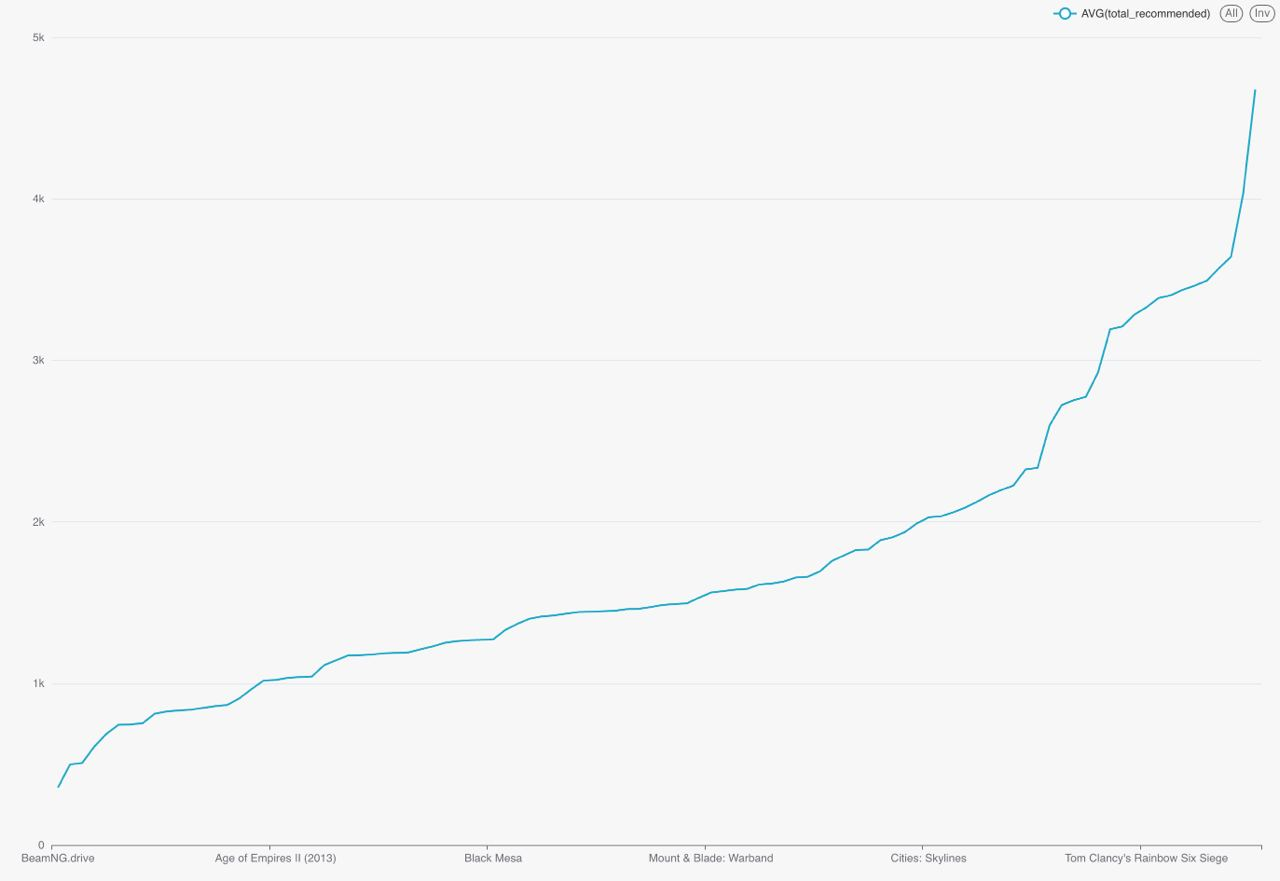

Values plotted in this chart, from the file beside it:
appname, total_recommended
The Witcher 3: Wild Hunt, 4678
Grand Theft Auto V, 4033
Hollow Knight, 3642
DOOM, 3571
Portal 2, 3494
Terraria, 3463
Dying Light, 3437
DARK SOULS™ III, 3403
Garry's Mod, 3386
Tom Clancy's Rainbow Six Siege, 3329
PAYDAY 2, 3283
The Elder Scrolls V: Skyrim, 3210
Fallout 4, 3193
Tomb Raider, 2926
Wallpaper Engine, 2775
Stardew Valley, 2754
The Forest, 2724
BioShock Infinite, 2599
Monster Hunter: World, 2335
Rise of the Tomb Raider, 2325
Rocket League, 2225
Don't Starve Together, 2198
PLAYERUNKNOWN'S BATTLEGROUNDS, 2166
Sid Meier's Civilization V, 2125
Resident Evil 2, 2088
Dead by Daylight, 2059
The Elder Scrolls V: Skyrim Special Edit…, 2035
Cities: Skylines, 2029
Rust, 1990
No Man's Sky, 1936
Euro Truck Simulator 2, 1905
Subnautica, 1887
Divinity: Original Sin 2, 1829
Dishonored, 1827
Sekiro™: Shadows Die Twice, 1793
Undertale, 1759
Far Cry 5, 1694
Hotline Miami, 1661
Arma 3, 1656
Saints Row: The Third, 1631
Among Us, 1619
Outlast, 1613
Darkest Dungeon®, 1586
DOOM Eternal, 1581
Just Cause 3, 1572
Mount & Blade: Warband, 1563
Kingdom Come: Deliverance, 1531
Human: Fall Flat, 1496
The Walking Dead, 1492
Assassin's Creed Odyssey, 1486
XCOM 2, 1473
ARK: Survival Evolved, 1462
The Binding of Isaac: Rebirth, 1460
NieR:Automata™, 1450
Cuphead, 1447
Middle-earth™: Shadow of War™, 1444
Counter-Strike: Source, 1442
Castle Crashers, 1432
Assassin's Creed Origins, 1421
Warhammer: Vermintide 2, 1415
... 40 more rows
